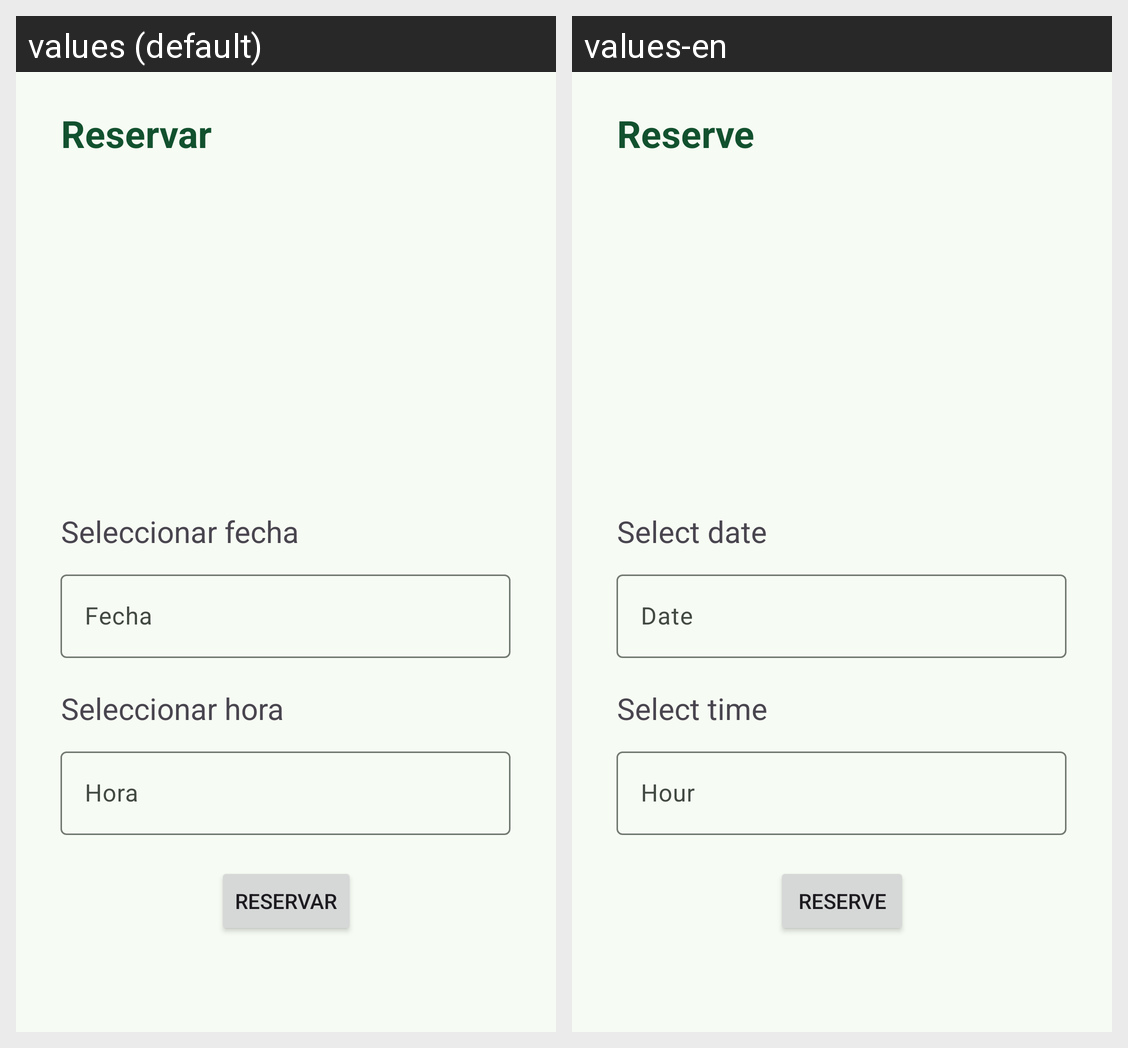

Strings drawn on this Android screen and how each of the app's shown locales translates them:
Android screen res/layout/activity_make_reservation.xml rendered under 2 locales, left to right: values (default), values-en. Device: Nexus 5 (rendered at 1080×1920; each locale shown at half size, 540×960, under a caption strip naming it); theme Theme.ShaveUpApp.
Strings drawn on this screen, with the default value and each locale's value (text and hints the layout hard-codes, and strings that could not be matched under every locale, appear in the picture but are not listed):

reserve
  values: Reservar
  values-en: Reserve

select_date
  values: Seleccionar fecha
  values-en: Select date

date
  values: Fecha
  values-en: Date

select_time
  values: Seleccionar hora
  values-en: Select time

hour
  values: Hora
  values-en: Hour
